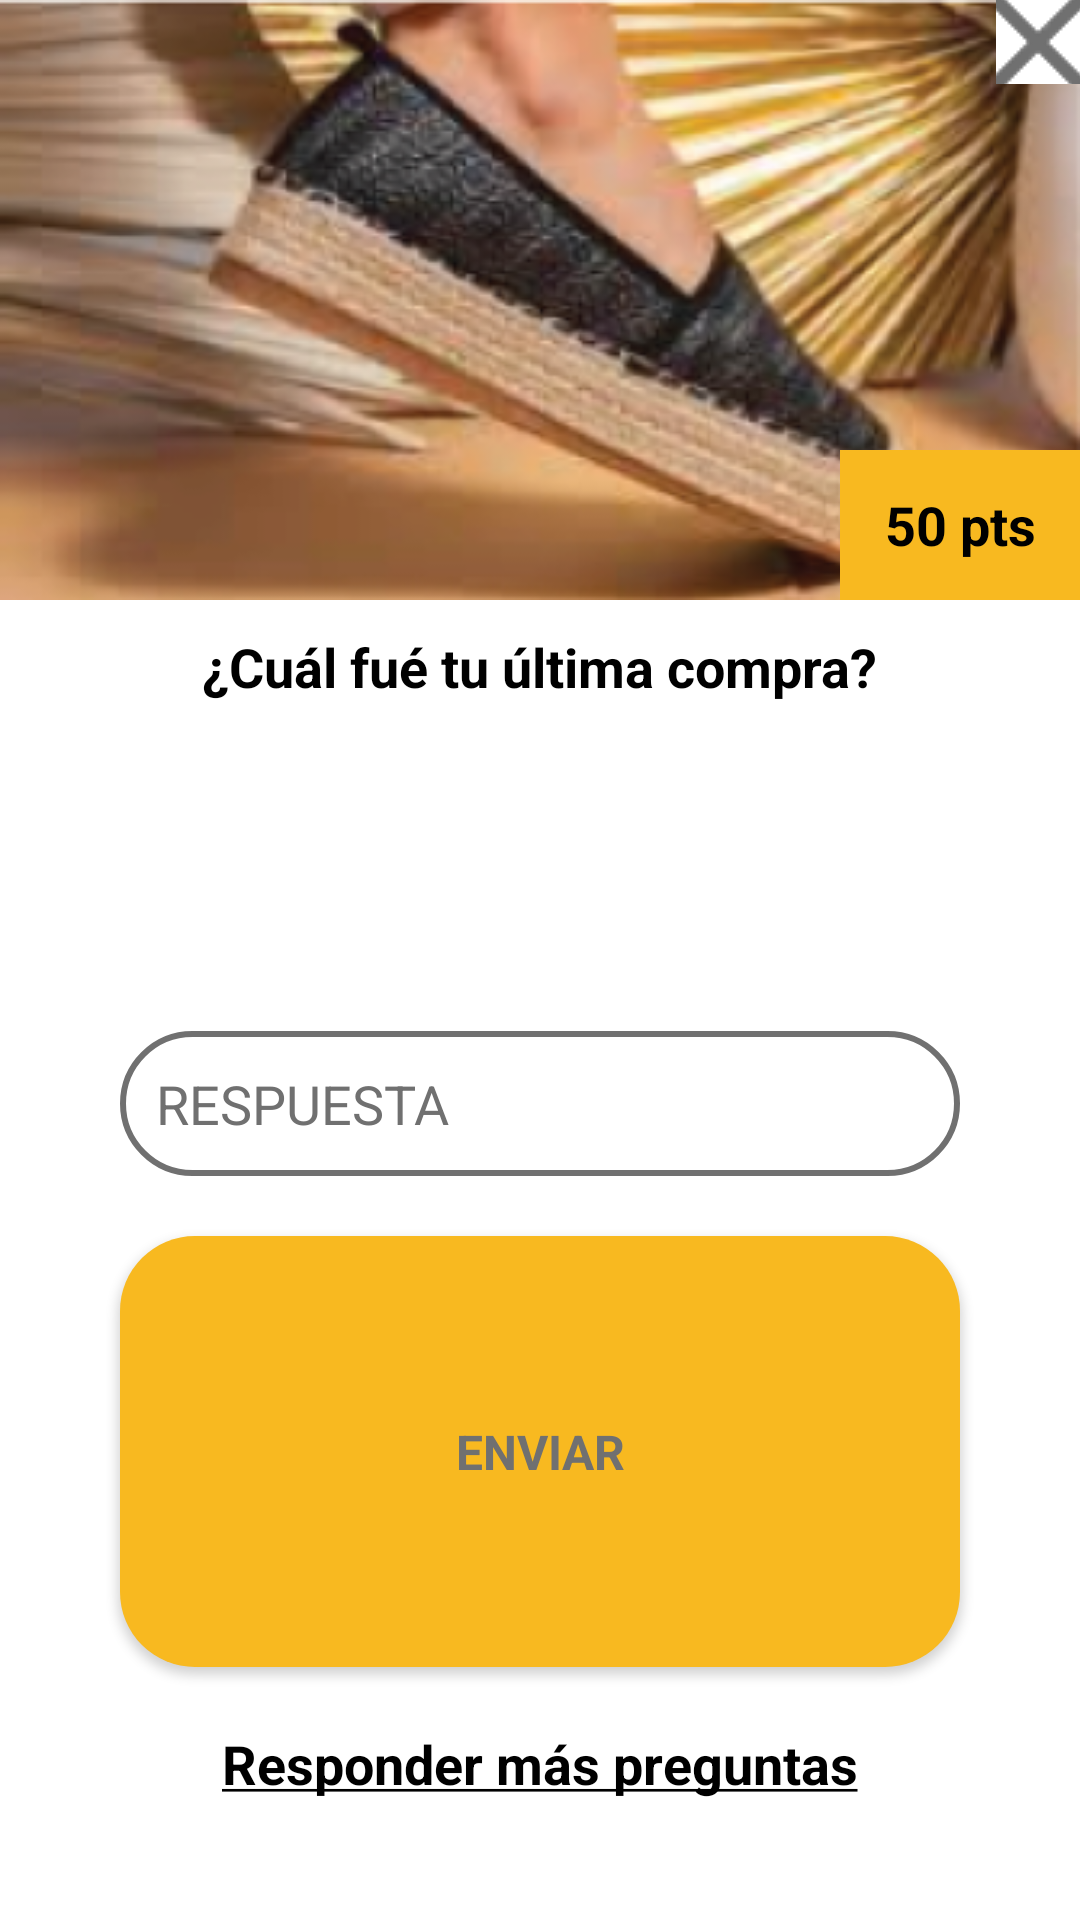

Reconstruct the res/layout file that produces this screen, plus the resources it refers to.
<!-- AndroidManifest.xml: application theme Theme.AppAdoc -->
<!-- res/layout/dialog_responder.xml -->
<?xml version="1.0" encoding="utf-8"?>
<LinearLayout
    xmlns:android="http://schemas.android.com/apk/res/android"
    android:layout_width="match_parent"
    android:layout_height="wrap_content"
    android:orientation="vertical">

    <RelativeLayout
        android:layout_width="match_parent"
        android:layout_height="200dp">

        <ImageView
            android:id="@+id/dialog_mainimage"
            android:layout_width="match_parent"
            android:layout_height="200dp"
            android:scaleType="fitXY"
            android:src="@drawable/example1" />

        <ImageButton
            android:id="@+id/dialog_buttonclose"
            android:layout_width="28dp"
            android:layout_height="28dp"
            android:layout_alignParentRight="true"
            android:background="@color/white"
            android:src="@drawable/icon_close" />

        <TextView
            android:id="@+id/dialog_points"
            style="@style/Title2"
            android:layout_width="80dp"
            android:layout_height="50dp"
            android:layout_alignParentRight="true"
            android:layout_alignParentBottom="true"
            android:layout_marginLeft="10dp"
            android:background="@color/AppAdocYellow"
            android:gravity="center_horizontal|center_vertical"
            android:text="50 pts" />



    </RelativeLayout>

    <TextView
        android:id="@+id/dialog_mainquestion"
        style="@style/Title2"
        android:layout_width="wrap_content"
        android:layout_height="50dp"
        android:layout_weight="0.70"
        android:layout_gravity="center"
        android:paddingTop="10dp"
        android:text="@string/question2"
        android:background="@color/white"/>

    <EditText
        android:id="@+id/dialog_inputresp"
        android:inputType="textNoSuggestions"
        style="@style/InputGeneral"
        android:layout_width="match_parent"
        android:layout_height="wrap_content"
        android:hint="@string/respuesta"
        android:layout_marginRight="40dp"
        android:layout_marginLeft="40dp"
        android:background="@drawable/roundtext" />


    <androidx.appcompat.widget.AppCompatButton
        android:id="@+id/dialog_responder"
        style="@style/roounded_button"
        android:layout_width="match_parent"
        android:layout_height="50dp"
        android:layout_marginLeft="40dp"
        android:layout_marginTop="20dp"
        android:layout_marginRight="40dp"
        android:layout_weight="0.70"
        android:text="@string/enviar" />

    <TextView
        android:id="@+id/pag_ant2"
        style="@style/Title2"
        android:layout_gravity="center"
        android:layout_width="wrap_content"
        android:layout_height="wrap_content"
        android:text="@string/maspreguntas"
        android:layout_marginTop="20dp"
        android:clickable="true"

        />

    <View
        android:layout_width="match_parent"
        android:layout_height="40dp"/>



</LinearLayout>
<!-- resources referenced by this layout -->
<resources>
  <color name="AppAdocYellow">#F8B920</color>
  <color name="white">#FFFFFFFF</color>
  <!-- drawable example1: png bitmap (drawable-v24, 108521 bytes) -->
  <!-- drawable icon_close: png bitmap (drawable-v24, 853 bytes) -->
  <!-- drawable roundtext (drawable) -->
  <?xml version="1.0" encoding="utf-8"?>
      <shape xmlns:android="http://schemas.android.com/apk/res/android"
          android:shape="rectangle"
          android:padding="20dp">
  
          <solid android:color="@color/white" />
      <stroke android:width="2dp"
          android:color="@color/AppAdocGray"
          />
          <corners
              android:bottomRightRadius="25dp"
              android:bottomLeftRadius="25dp"
              android:topLeftRadius="25dp"
              android:topRightRadius="25dp" />
      </shape>
  <string name="enviar">ENVIAR</string>
  <string name="maspreguntas"><u>Responder más preguntas</u></string>
  <string name="question2">¿Cuál fué tu última compra?</string>
  <string name="respuesta">RESPUESTA</string>
  <style name="InputGeneral">
          <item name="android:textSize">18dp</item>
          <item name="fontStyle">normal</item>
          <item name="fontWeight">600</item>
          <item name="fontFamily">sans-serif</item>
          <item name="android:textColor">@color/AppAdocGray</item>
          <item name="android:padding">12dp</item>
          <item name="android:textColorHint">@color/AppAdocGray</item>
      </style>
  <style name="Title2">
          <item name="android:textSize">18dp</item>
          <item name="fontStyle">normal</item>
          <item name="android:textStyle">bold</item>
          <item name="fontWeight">800</item>
          <item name="fontFamily">sans-serif</item>
          <item name="android:textColor">@color/black</item>
      </style>
  <style name="roounded_button">
          <item name="android:textSize">16dp</item>
          <item name="fontStyle">normal</item>
          <item name="fontWeight">800</item>
          <item name="android:textStyle">bold</item>
          <item name="fontFamily">sans-serif</item>
          <item name="android:textColor">@color/AppAdocGray</item>
          <item name="android:padding">15dp</item>
          <item name="android:background">@drawable/roundbutton</item>
      </style>
  <style name="Theme.AppAdoc" parent="Theme.MaterialComponents.DayNight.DarkActionBar">
          
          <item name="colorPrimary">@color/black</item>
          <item name="colorPrimaryVariant">@color/AppAdocGray</item>
          <item name="colorOnPrimary">@color/white</item>
          
          <item name="colorSecondary">@color/teal_200</item>
          <item name="colorSecondaryVariant">@color/teal_700</item>
          <item name="colorOnSecondary">@color/black</item>
          
          <item name="windowActionBar">false</item>
          <item name="windowNoTitle">true</item>
          <item name="android:statusBarColor" tools:targetApi="l">?attr/colorPrimaryVariant</item>
          
  
      </style>
  <color name="AppAdocGray">#707070</color>
  <color name="black">#FF000000</color>
  <!-- drawable roundbutton (drawable) -->
  <?xml version="1.0" encoding="utf-8"?>
  <shape xmlns:android="http://schemas.android.com/apk/res/android"
      android:shape="rectangle"
      android:padding="20dp">
  
      <solid android:color="@color/AppAdocYellow" />
  
      <corners
          android:bottomRightRadius="25dp"
          android:bottomLeftRadius="25dp"
          android:topLeftRadius="25dp"
          android:topRightRadius="25dp" />
  </shape>
  <color name="teal_200">#FF03DAC5</color>
  <color name="teal_700">#FF018786</color>
</resources>
